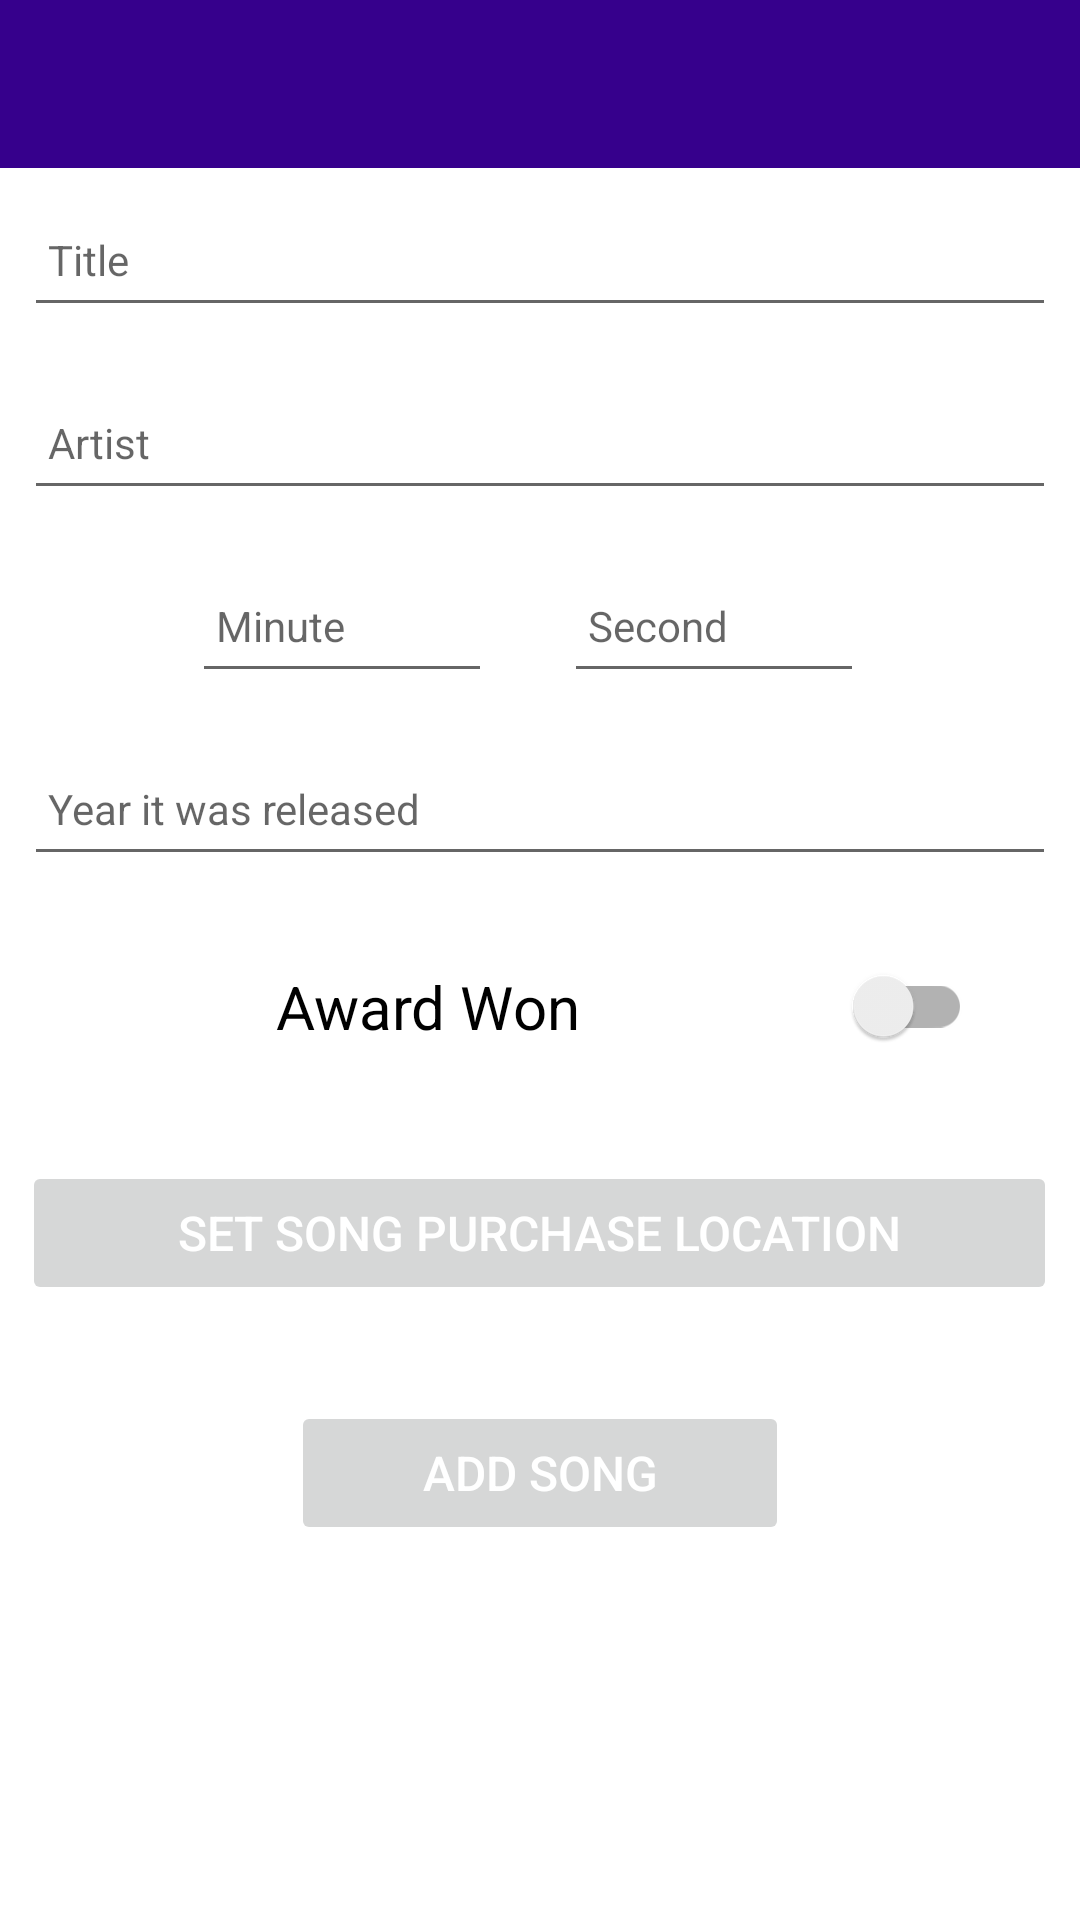

Here is an Android app screen rendered from its layout file. Give the layout XML and the strings, colors and styles it references.
<!-- AndroidManifest.xml: application theme Theme.PlaylistManager -->
<!-- res/layout/activity_main.xml -->
<?xml version="1.0" encoding="utf-8"?>
<androidx.constraintlayout.widget.ConstraintLayout
    xmlns:android="http://schemas.android.com/apk/res/android"
    xmlns:app="http://schemas.android.com/apk/res-auto"
    xmlns:tools="http://schemas.android.com/tools"
    android:layout_width="match_parent"
    android:layout_height="match_parent"
    tools:context="org.wit.playlistmanager.activities.SongActivity">

    <RelativeLayout
        android:layout_width="match_parent"
        android:layout_height="wrap_content"
        app:layout_constraintBottom_toBottomOf="parent"
        app:layout_constraintTop_toTopOf="parent">

        <com.google.android.material.appbar.AppBarLayout
            android:id="@+id/appBarLayout"
            android:layout_width="match_parent"
            android:layout_height="wrap_content"
            android:background="@color/colorAccent"
            android:fitsSystemWindows="true"
            app:elevation="0dip"
            app:theme="@style/ThemeOverlay.AppCompat.Dark.ActionBar">

            <androidx.appcompat.widget.Toolbar
                android:id="@+id/toolbarAdd"
                android:layout_width="match_parent"
                android:layout_height="wrap_content"
                app:titleTextColor="@color/colorPrimary" />
        </com.google.android.material.appbar.AppBarLayout>

        <ScrollView
            android:layout_width="match_parent"
            android:layout_height="match_parent"
            android:layout_below="@id/appBarLayout"
            android:fillViewport="true">

            <LinearLayout
                android:layout_width="match_parent"
                android:layout_height="wrap_content"
                android:orientation="vertical">

                <EditText
                    android:id="@+id/songTitle"
                    android:layout_width="match_parent"
                    android:layout_height="45dp"
                    android:layout_margin="8dp"
                    android:autofillHints="hint"
                    android:hint="@string/songTitle"
                    android:inputType="text"
                    android:maxLength="25"
                    android:maxLines="1"
                    android:padding="8dp"
                    android:textColor="@color/colorPrimaryDark"
                    android:textSize="14sp" />

                <EditText
                    android:id="@+id/songArtist"
                    android:layout_width="match_parent"
                    android:layout_height="45dp"
                    android:layout_marginStart="8dp"
                    android:layout_marginTop="8dp"
                    android:layout_marginEnd="8dp"
                    android:layout_marginBottom="8dp"
                    android:autofillHints="hint"
                    android:hint="@string/songArtist"
                    android:inputType="text"
                    android:maxLength="25"
                    android:maxLines="1"
                    android:padding="8dp"
                    android:textColor="@color/colorPrimaryDark"
                    android:textSize="14sp" />

                <RelativeLayout
                    android:layout_width="match_parent"
                    android:layout_height="wrap_content">

                    <EditText
                        android:id="@+id/songMinute"
                        android:layout_width="100dp"
                        android:layout_height="45dp"
                        android:layout_alignParentStart="true"
                        android:layout_marginStart="64dp"
                        android:layout_marginTop="8dp"
                        android:layout_marginEnd="8dp"
                        android:layout_marginBottom="8dp"
                        android:autofillHints="hint"
                        android:hint="@string/minute"
                        android:inputType="number"
                        android:maxLength="25"
                        android:maxLines="1"
                        android:padding="8dp"
                        android:textColor="@color/colorPrimaryDark"
                        android:textSize="14sp" />

                    <EditText
                        android:id="@+id/songSecond"
                        android:layout_width="100dp"
                        android:layout_height="45dp"
                        android:layout_alignParentEnd="true"
                        android:layout_marginStart="90dp"
                        android:layout_marginTop="8dp"
                        android:layout_marginEnd="72dp"
                        android:layout_marginBottom="8dp"
                        android:hint="@string/second"
                        android:inputType="number"
                        android:maxLength="25"
                        android:maxLines="1"
                        android:padding="8dp"
                        android:textColor="@color/colorPrimaryDark"
                        android:textSize="14sp"
                        android:autofillHints="Seconds" />

                </RelativeLayout>

                <EditText
                    android:id="@+id/songReleaseYear"
                    android:layout_width="match_parent"
                    android:layout_height="45dp"
                    android:layout_margin="8dp"
                    android:autofillHints="hint"
                    android:hint="@string/songReleaseYear"
                    android:inputType="number"
                    android:maxLength="25"
                    android:maxLines="1"
                    android:padding="8dp"
                    android:textColor="@color/colorPrimaryDark"
                    android:textSize="14sp" />

                <androidx.appcompat.widget.SwitchCompat
                    android:id="@+id/song_wonAward"
                    android:layout_width="324dp"
                    android:layout_height="71dp"
                    android:gravity="center"
                    android:text="@string/award_won"
                    android:textSize="20sp"/>

                <Button
                    android:id="@+id/songPurchaseLocation"
                    android:layout_width="345dp"
                    android:layout_height="wrap_content"
                    android:layout_margin="16dp"
                    android:paddingTop="8dp"
                    android:paddingBottom="8dp"
                    android:stateListAnimator="@null"
                    android:text="@string/button_location"
                    android:textColor="@color/colorPrimary"
                    android:textSize="16sp"
                    android:layout_gravity="center"/>

                <Button
                    android:id="@+id/btnAdd"
                    android:layout_width="166dp"
                    android:layout_height="wrap_content"
                    android:layout_margin="16dp"
                    android:paddingTop="8dp"
                    android:paddingBottom="8dp"
                    android:stateListAnimator="@null"
                    android:text="@string/button_addSong"
                    android:textColor="@color/colorPrimary"
                    android:textSize="16sp"
                    android:layout_gravity="center"/>

            </LinearLayout>
        </ScrollView>

    </RelativeLayout>
</androidx.constraintlayout.widget.ConstraintLayout>
<!-- resources referenced by this layout -->
<resources>
  <color name="colorAccent">#36008c</color>
  <color name="colorPrimary">#FFFFFF</color>
  <color name="colorPrimaryDark">#000000</color>
  <string name="award_won">Award Won</string>
  <string name="button_addSong">Add Song</string>
  <string name="button_location">Set Song Purchase Location</string>
  <string name="minute">Minute</string>
  <string name="second">Second</string>
  <string name="songArtist">Artist</string>
  <string name="songReleaseYear">Year it was released</string>
  <string name="songTitle">Title</string>
  <style name="Theme.PlaylistManager" parent="Theme.MaterialComponents.DayNight.NoActionBar">
          
          <item name="colorPrimary">@color/colorAccent</item>
          <item name="colorPrimaryVariant">@color/colorPrimaryDark</item>
          <item name="colorOnPrimary">@color/white</item>
          
          <item name="colorSecondary">@color/teal_200</item>
          <item name="colorSecondaryVariant">@color/teal_700</item>
          <item name="colorOnSecondary">@color/black</item>
          
          <item name="android:statusBarColor" tools:targetApi="l">?attr/colorPrimaryVariant</item>
          
      </style>
  <color name="white">#FFFFFFFF</color>
  <color name="teal_200">#FF03DAC5</color>
  <color name="teal_700">#FF018786</color>
  <color name="black">#FF000000</color>
</resources>
